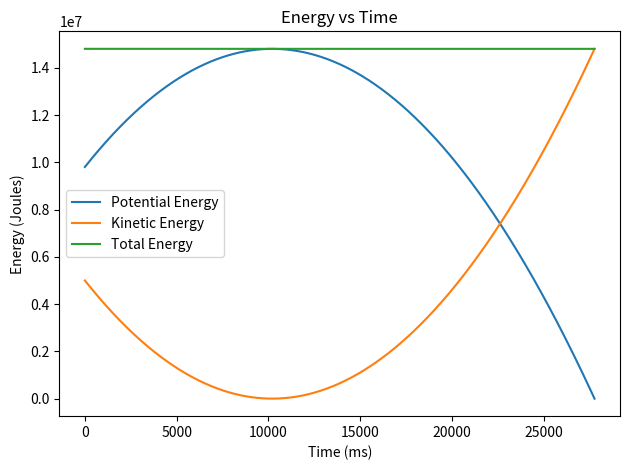

Recreate this plot in Python.
import numpy as np
import matplotlib.pyplot as plt
import math

#We first set up the initial conditions and constants
g = 9.8  
m = 1000.0  #Mass of the cow (kg) 
x = 0.0  #Initial x position (m)
y = h = 1000.0  #Initial y position we chose (m)
vx = 1.0  #Initial x velocity (m/s)
vy = 100.0  #Initial y velocity (m/s)
constant_wind_resistance = 0.0  #we assumed this value for wind resistance constant
dt = 0.001  #Time step size (s)

#Function 1 which returns the total forces on the cow
def total_force(x, y, vx, vy, constant):
    #Gravitational force
    fx = 0.0
    fy = -m * g
    
    #Wind resistance force
    v = (vx**2 + vy**2)**0.5
    wind_resistance = -constant * v**2
    fx += wind_resistance 
    fy += wind_resistance 
    
    return fx, fy

#Function 2 which returns the updated position and velocity of cow at time t
def update_position_velocity(x, y, vx, vy, fx, fy, dt):
    #Calculate acceleration
    ax = fx / m
    ay = fy / m
    
    #Update velocity using the acceleration
    new_vx = vx + ax * dt
    new_vy = vy + ay * dt
    
    #Update position using the new velocity
    new_x = x + new_vx * dt
    new_y = y + new_vy * dt
    
    return new_x, new_y, new_vx, new_vy

#Function 3 which returns potential energy and kinetic energy of the cow
def calculate_energy(x, y, vx, vy):
    #Calculate potential energy
    potential_energy = m * g * y
    
    #Calculate kinetic energy
    kinetic_energy = 0.5 * m * (vx**2 + vy**2)
    
    #Total energy is the sum of potential and kinetic energy
    total_energy = potential_energy + kinetic_energy
    
    return potential_energy, kinetic_energy, total_energy

time = 0.0
list = []
x_values = []
y_values = []
kinetic_energy_list = []
potential_energy_list = []
total_energy_list = []

while y > 0.0: #This condition is to stop the simulation when the cow hits the ground. i.e. when y <=0
    fx, fy = total_force(x, y, vx, vy, constant_wind_resistance)
    x, y, vx, vy = update_position_velocity(x, y, vx, vy, fx, fy, dt)
    potential_energy, kinetic_energy, total_energy = calculate_energy(x, y, vx, vy)
    time += dt
    list.append((time,x,y))
    x_values.append(x)
    y_values.append(y)
    kinetic_energy_list.append(kinetic_energy)
    potential_energy_list.append(potential_energy)
    total_energy_list.append(total_energy)

# plt.plot(x_values,y_values)
# plt.title("Position_x vs Position_y")
# plt.xlabel("Position_x (m)")
# plt.ylabel("Position_y (m)")
# plt.show()

plt.plot(potential_energy_list, label="Potential Energy")
plt.plot(kinetic_energy_list, label="Kinetic Energy")
plt.plot(total_energy_list, label="Total Energy")
plt.title("Energy vs Time")
plt.xlabel("Time (ms)")
plt.ylabel("Energy (Joules)")
plt.legend()
plt.show()

plt.tight_layout()

headers = ['Time', 'position_x', 'position_y']
np.savetxt('hw1.txt', list, fmt = '%0.3f', delimiter = '\t', header = '\t'.join(headers))
print("The simulation ended at time:", time)
print("Final x position:", x)
print("Final y position:", y)
print("Final x velocity:", vx)
print("Final y velocity:", vy)
print("Final potential energy:", potential_energy)
print("Final kinetic energy:", kinetic_energy)
print("Final total energy:", total_energy)
print("test_done")
